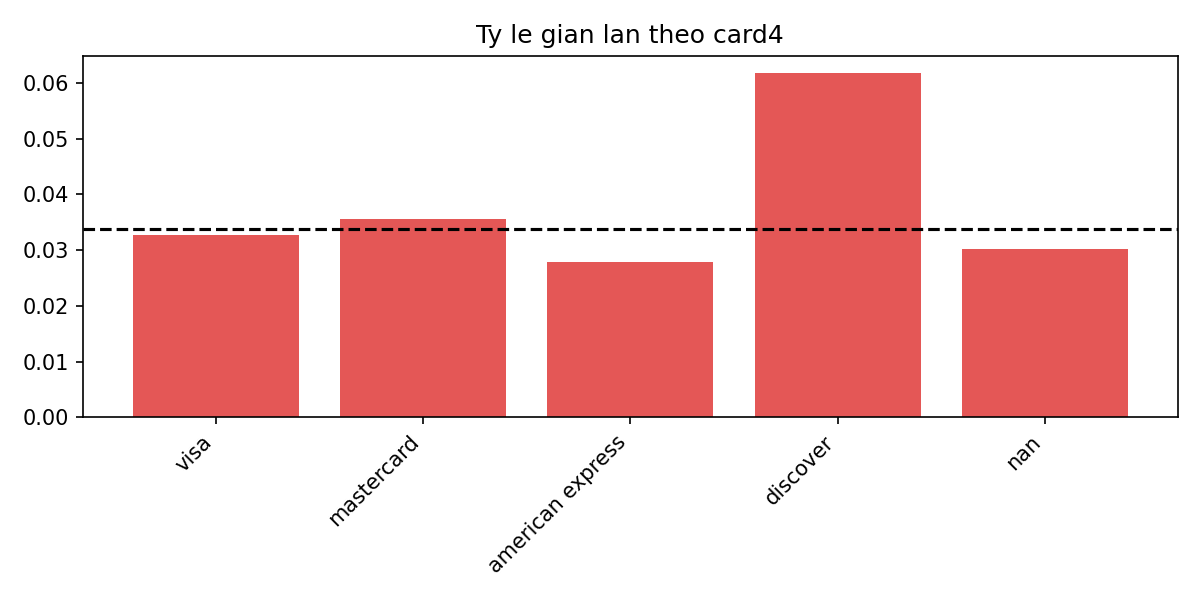

The table this chart was drawn from, first rows:
card4, mean, count
visa, 0.03268, 231395
mastercard, 0.03554, 111634
american express, 0.02783, 6288
discover, 0.06172, 4180
, 0.03023, 827
